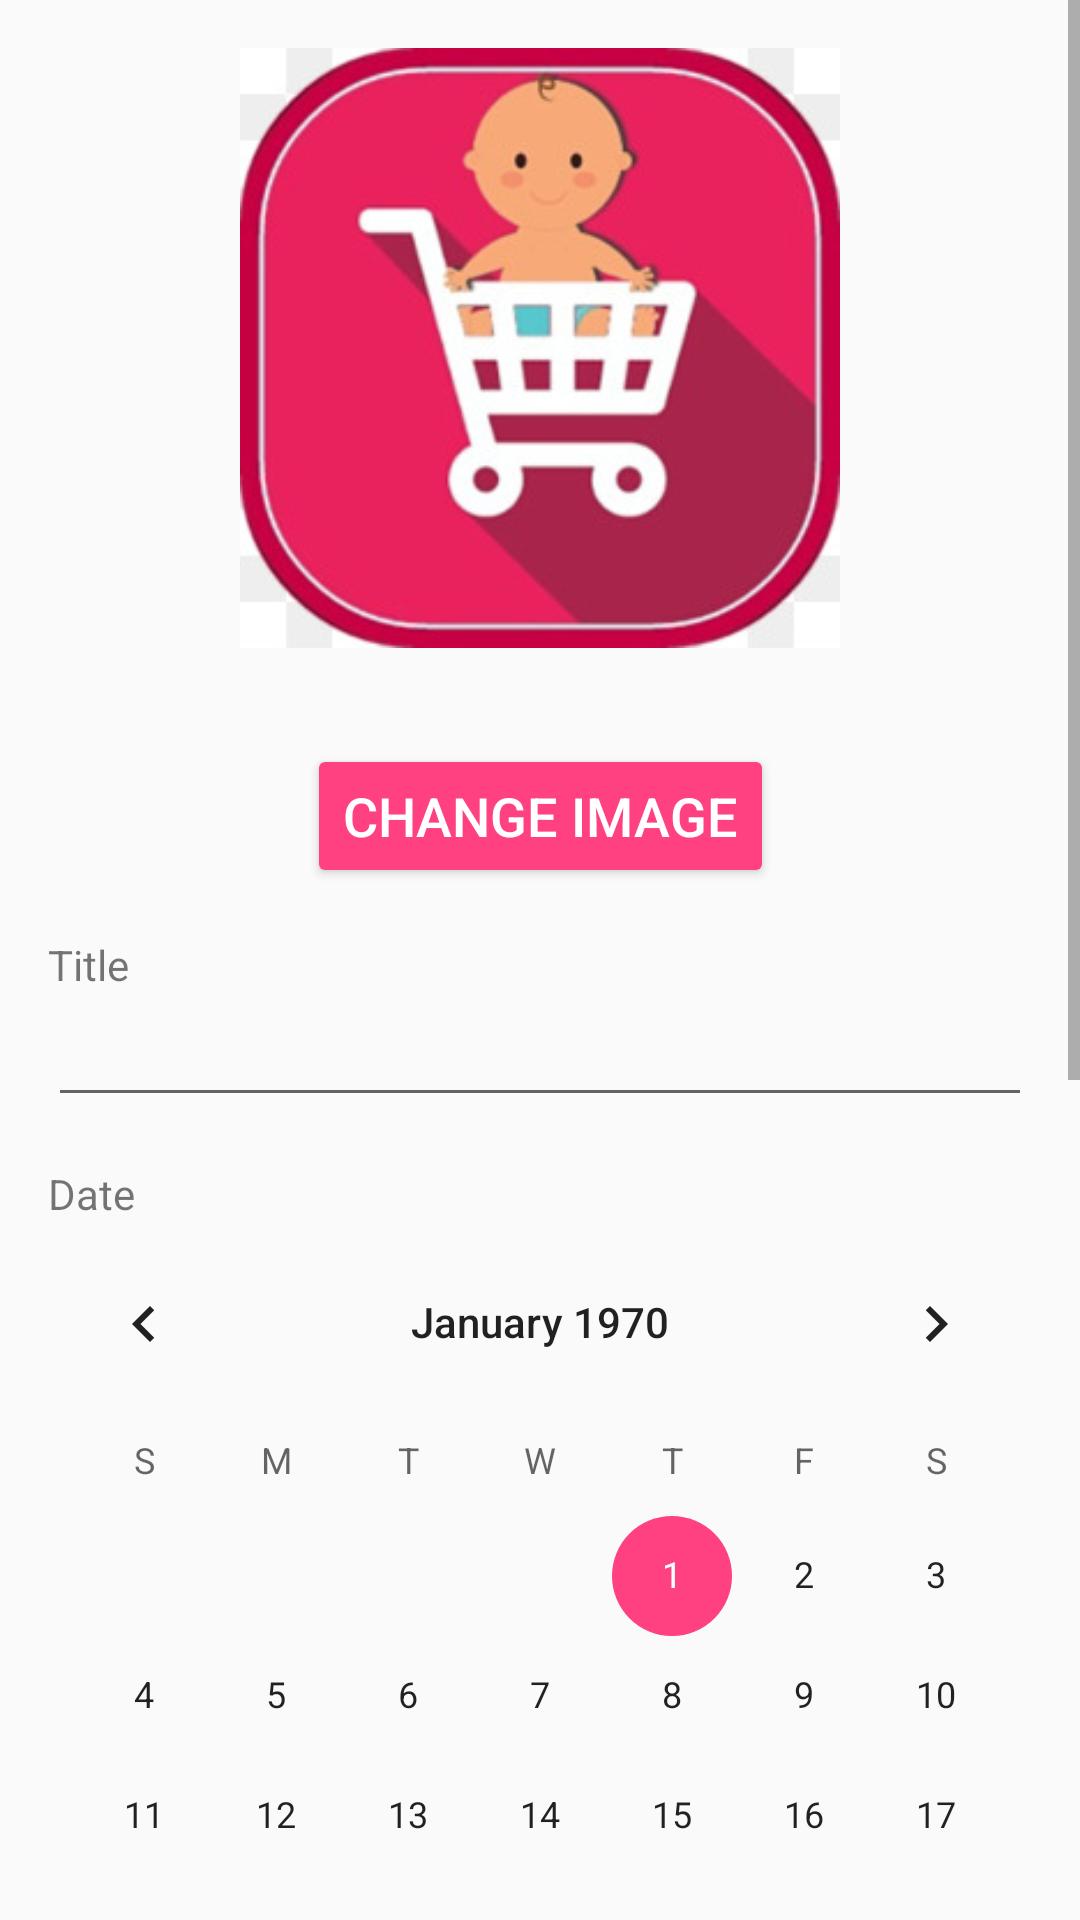

Android layout source for this screen:
<!-- AndroidManifest.xml: application theme AppDefaultTheme -->
<!-- res/layout/activity_edit.xml -->
<?xml version="1.0" encoding="utf-8"?>
<ScrollView xmlns:android="http://schemas.android.com/apk/res/android"
    xmlns:app="http://schemas.android.com/apk/res-auto"
    android:layout_width="match_parent"
    android:layout_height="match_parent">

    <android.support.constraint.ConstraintLayout
        android:id="@+id/clEditView"
        android:layout_width="match_parent"
        android:layout_height="wrap_content"
        android:isScrollContainer="true">



        <ImageView
            android:id="@+id/IVPreviewImage"
            android:layout_width="200dp"
            android:layout_height="200dp"
            android:layout_below="@id/BSelectImage"
            android:layout_marginStart="16dp"
            android:layout_marginTop="16dp"
            android:layout_marginEnd="16dp"
            android:visibility="visible"
            android:src="@drawable/kisspngshopping"
            app:layout_constraintStart_toStartOf="parent"
            app:layout_constraintEnd_toEndOf="parent"
            app:layout_constraintTop_toTopOf="parent"/>

        <Button
            android:id="@+id/BSelectImage"
            android:layout_width="wrap_content"
            android:layout_height="wrap_content"
            android:layout_centerHorizontal="true"
            android:layout_marginTop="32dp"
            android:backgroundTint="@color/colorAccent"
            android:text="Change Image"
            android:textColor="@android:color/white"
            android:textSize="18sp"
            app:layout_constraintEnd_toEndOf="parent"
            app:layout_constraintStart_toStartOf="parent"
            app:layout_constraintTop_toBottomOf="@+id/IVPreviewImage"
            />

        <TextView
            android:id="@+id/tvEditTitleLabel"
            android:layout_width="wrap_content"
            android:layout_height="wrap_content"
            android:layout_marginStart="16dp"
            android:layout_marginTop="16dp"
            android:labelFor="@+id/etEditTitle"
            android:text="@string/title_label"
            app:layout_constraintStart_toStartOf="parent"
            app:layout_constraintTop_toBottomOf="@+id/BSelectImage"/>

        <EditText
            android:id="@+id/etEditTitle"
            android:layout_width="0dp"
            android:layout_height="wrap_content"
            android:layout_marginEnd="16dp"
            android:layout_marginStart="16dp"
            android:ems="10"
            android:inputType="textPersonName"
            app:layout_constraintEnd_toEndOf="parent"
            app:layout_constraintStart_toStartOf="parent"
            app:layout_constraintTop_toBottomOf="@+id/tvEditTitleLabel" />

        <TextView
            android:id="@+id/tvEditExpiryTitle"
            android:layout_width="wrap_content"
            android:layout_height="wrap_content"
            android:layout_marginStart="16dp"
            android:layout_marginTop="16dp"
            android:text="@string/expiry_label"
            app:layout_constraintStart_toStartOf="parent"
            app:layout_constraintTop_toBottomOf="@+id/etEditTitle" />

        <CalendarView
            android:id="@+id/cvEditExpiryDate"
            android:layout_width="wrap_content"
            android:layout_height="wrap_content"
            android:layout_marginEnd="16dp"
            android:layout_marginStart="16dp"
            android:visibility="visible"
            app:layout_constraintEnd_toEndOf="parent"
            app:layout_constraintStart_toStartOf="parent"
            app:layout_constraintTop_toBottomOf="@+id/tvEditExpiryTitle" />

        <TextView
            android:id="@+id/tvEditTimeTitle"
            android:layout_width="wrap_content"
            android:layout_height="wrap_content"
            android:layout_marginStart="16dp"
            android:text="@string/time_label"
            android:labelFor="@+id/etEditTime"
            app:layout_constraintStart_toStartOf="parent"
            app:layout_constraintTop_toBottomOf="@+id/cvEditExpiryDate" />

        <EditText
            android:id="@+id/etEditTime"
            android:layout_width="56dp"
            android:layout_height="wrap_content"
            android:layout_marginStart="16dp"
            android:ems="10"
            android:inputType="time"
            android:text="@string/default_time"
            app:layout_constraintStart_toStartOf="parent"
            app:layout_constraintTop_toBottomOf="@+id/tvEditTimeTitle" />

        <TextView
            android:id="@+id/tvEditDescriptionLabel"
            android:layout_width="wrap_content"
            android:layout_height="wrap_content"
            android:layout_marginStart="16dp"
            android:layout_marginTop="16dp"
            android:labelFor="@+id/etEditDescription"
            android:text="@string/description_label"
            app:layout_constraintStart_toStartOf="parent"
            app:layout_constraintTop_toBottomOf="@+id/etEditTime" />

        <EditText
            android:id="@+id/etEditDescription"
            android:layout_width="0dp"
            android:layout_height="wrap_content"
            android:layout_marginEnd="16dp"
            android:layout_marginStart="16dp"
            android:layout_marginTop="16dp"
            android:ems="10"
            android:inputType="text|textMultiLine"
            app:layout_constraintEnd_toEndOf="parent"
            app:layout_constraintStart_toStartOf="parent"
            app:layout_constraintTop_toBottomOf="@+id/tvEditDescriptionLabel" />



        <TextView
            android:id="@+id/tvAddPriceLabel"
            android:layout_width="wrap_content"
            android:layout_height="wrap_content"
            android:layout_marginStart="16dp"
            android:layout_marginTop="16dp"
            android:labelFor="@+id/etAddDescription"
            android:text="Price"
            app:layout_constraintStart_toStartOf="parent"
            app:layout_constraintTop_toBottomOf="@+id/etEditDescription" />


        <EditText
            android:id="@+id/etEditAddPrice"
            android:layout_width="0dp"
            android:layout_height="wrap_content"
            android:layout_marginEnd="16dp"
            android:layout_marginStart="16dp"
            android:ems="10"
            android:inputType="number"
            app:layout_constraintEnd_toEndOf="parent"
            app:layout_constraintStart_toStartOf="parent"
            app:layout_constraintTop_toBottomOf="@+id/tvAddPriceLabel" />



        <Switch
            android:id="@+id/sEditFavourite"
            android:layout_width="2dp"
            android:layout_height="2dp"
            android:layout_marginStart="16dp"
            android:layout_marginTop="16dp"
            android:text="@string/favourite_label"
            android:visibility="invisible"
            app:layout_constraintStart_toStartOf="parent"
            app:layout_constraintTop_toBottomOf="@+id/etEditAddPrice" />

        <Switch
            android:id="@+id/sEditDone"
            android:layout_width="wrap_content"
            android:layout_height="wrap_content"
            android:layout_marginStart="16dp"
            android:layout_marginTop="16dp"
            android:text="@string/done_label"
            app:layout_constraintStart_toEndOf="@+id/sEditFavourite"
            app:layout_constraintTop_toBottomOf="@+id/etEditAddPrice" />

        <TextView
            android:id="@+id/tvEditContacts"
            android:layout_width="wrap_content"
            android:layout_height="wrap_content"
            android:layout_marginEnd="8dp"
            android:layout_marginStart="8dp"
            android:layout_marginTop="16dp"
            android:text="@string/default_contacts_title"
            android:textSize="18sp"
            app:layout_constraintStart_toStartOf="parent"
            app:layout_constraintTop_toBottomOf="@+id/sEditFavourite" />

        <ImageButton
            android:id="@+id/ibEditAddContact"
            android:layout_width="wrap_content"
            android:layout_height="wrap_content"
            android:layout_marginStart="8dp"
            android:layout_marginTop="16dp"
            android:background="?android:selectableItemBackground"
            android:contentDescription="@string/favourite_icon_description"
            app:layout_constraintStart_toEndOf="@+id/tvEditContacts"
            app:layout_constraintTop_toBottomOf="@+id/sEditFavourite"
            app:srcCompat="@drawable/ic_add_circle_outline_black_24dp" />


        <android.support.v7.widget.RecyclerView
            android:id="@+id/rvEditContacts"
            android:layout_width="match_parent"
            android:layout_height="wrap_content"
            android:layout_marginTop="8dp"
            app:layout_constraintEnd_toEndOf="parent"
            app:layout_constraintStart_toStartOf="parent"
            app:layout_constraintTop_toBottomOf="@+id/tvEditContacts" />

        <Button
            android:id="@+id/bSaveTodo"
            android:layout_width="0dp"
            android:layout_height="wrap_content"
            android:layout_marginBottom="8dp"
            android:layout_marginEnd="8dp"
            android:layout_marginStart="8dp"
            android:layout_marginTop="16dp"
            android:background="@color/colorTodoTitleDone"
            android:enabled="false"
            android:text="@string/save_button"
            android:textColor="@color/cardview_light_background"
            app:layout_constraintBottom_toBottomOf="parent"
            app:layout_constraintEnd_toEndOf="parent"
            app:layout_constraintHorizontal_bias="0.0"
            app:layout_constraintStart_toStartOf="parent"
            app:layout_constraintTop_toBottomOf="@+id/rvEditContacts" />

    </android.support.constraint.ConstraintLayout>
</ScrollView>
<!-- resources referenced by this layout -->
<resources>
  <color name="colorAccent">#ff4081</color>
  
      // Todo states
  <color name="colorTodoTitleDone">#AAA</color>
  <!-- drawable kisspngshopping: jpg bitmap (drawable, 21111 bytes) -->
  <string name="default_contacts_title">Linked Shop contacts</string>
  <string name="default_time">00:00</string>
  
      // Menu
  <string name="description_label">Description</string>
  <string name="done_label">Is done?</string>
  <string name="expiry_label">Date</string>
  <string name="favourite_icon_description">Icon of heart. Describes if todo is a favourite.</string>
  <string name="favourite_label">Is favourite?</string>
  <string name="save_button">Save changes</string>
  <string name="time_label">Time</string>
  <string name="title_label">Title</string>
  <style name="AppDefaultTheme" parent="Theme.AppCompat.Light.DarkActionBar">
          <item name="colorPrimary">@color/colorPrimaryDark</item>
          <item name="colorPrimaryDark">@color/colorPrimaryDark</item>
          <item name="colorAccent">@color/colorAccent</item>
      </style>
  <color name="colorPrimaryDark">#303F9F</color>
</resources>
